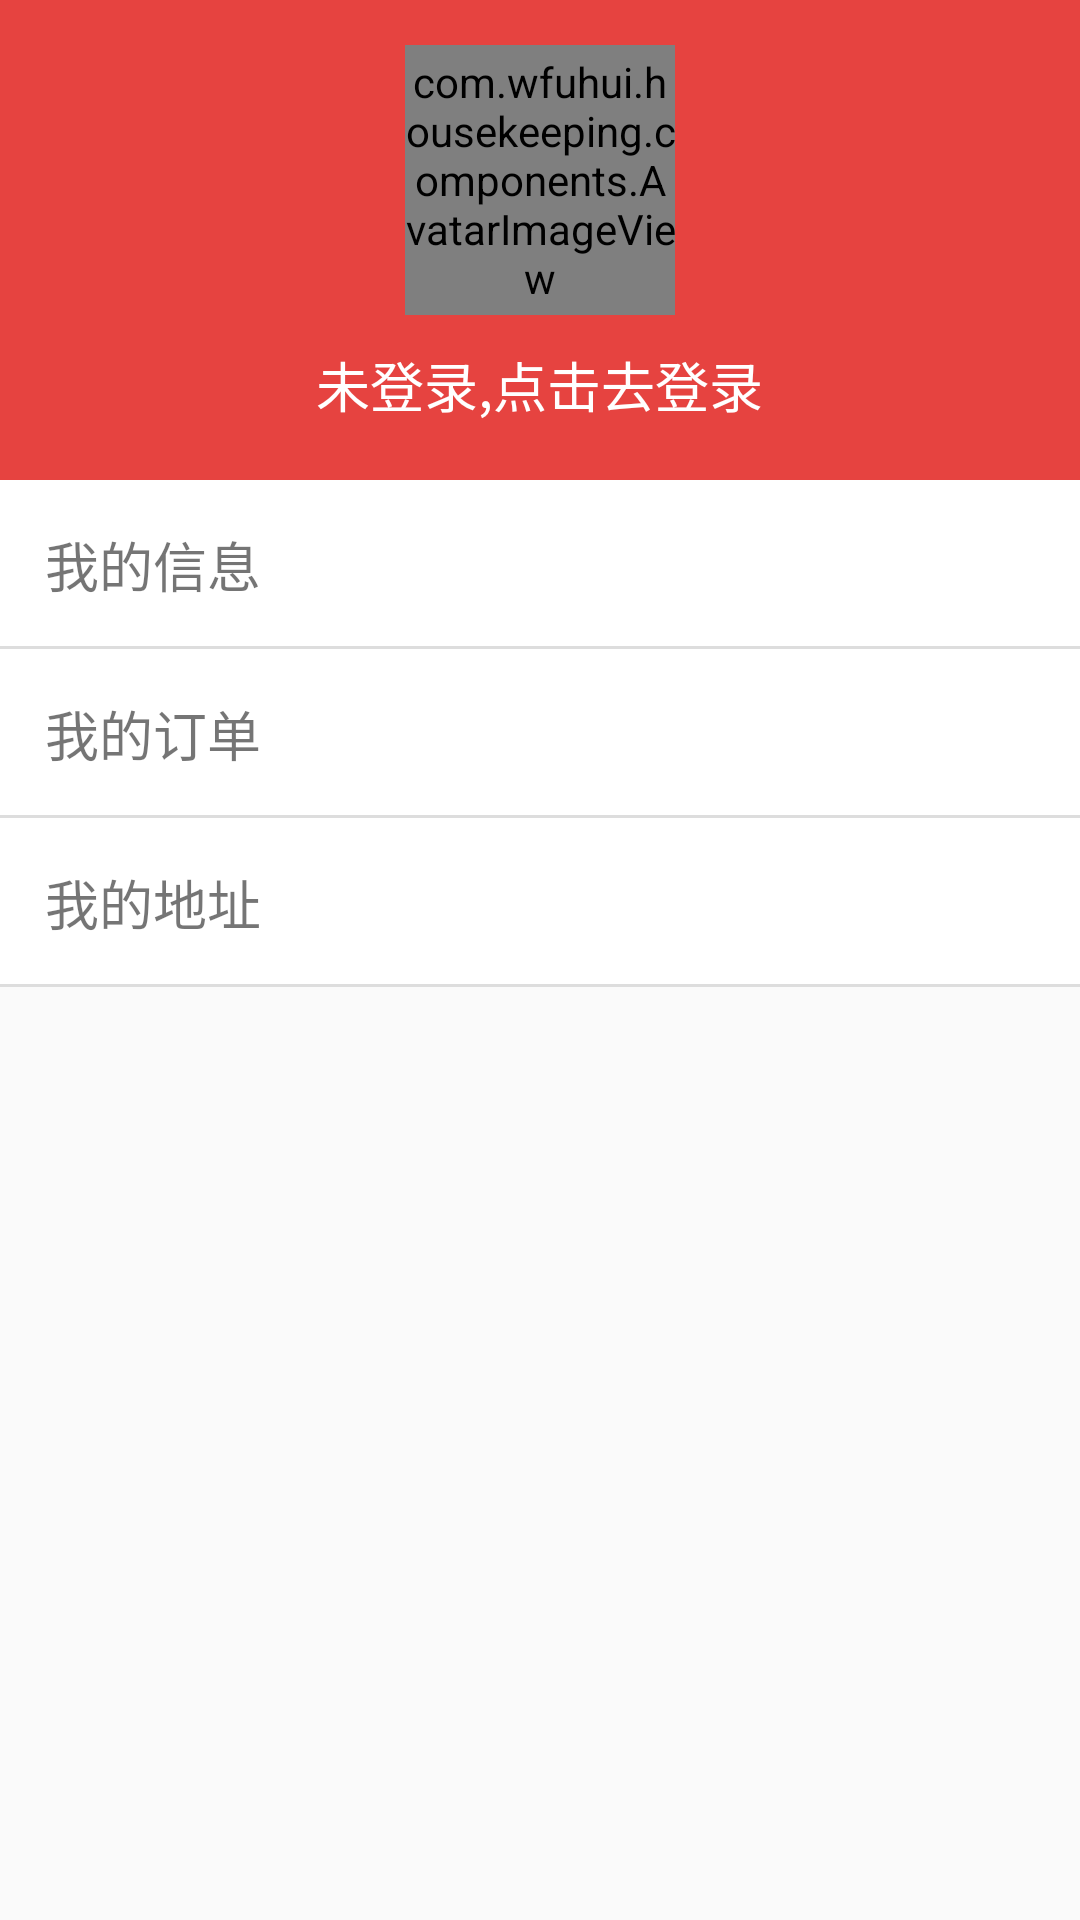

The Android layout XML behind this screen, and the referenced resources:
<!-- AndroidManifest.xml: application theme AppTheme -->
<!-- res/layout/fragment_mine.xml -->
<?xml version="1.0" encoding="utf-8"?>
<LinearLayout xmlns:android="http://schemas.android.com/apk/res/android"
    xmlns:tools="http://schemas.android.com/tools"
    android:layout_width="match_parent"
    android:layout_height="match_parent"
    android:orientation="vertical"
    tools:context=".ui.mine.MineFragment">

    <LinearLayout
        android:layout_width="match_parent"
        android:background="#e64340"
        android:layout_gravity="center"
        android:orientation="vertical"
        android:padding="15dp"
        android:layout_height="160dp">

        <com.wfuhui.housekeeping.components.AvatarImageView
            android:id="@+id/avatar"
            android:layout_width="90dp"
            android:layout_height="90dp"
            android:src="@mipmap/avatar"
            android:layout_gravity="center_horizontal"
            android:layout_marginBottom="10dp"
            ></com.wfuhui.housekeeping.components.AvatarImageView>

        <TextView
            android:id="@+id/nickname"
            android:textSize="18sp"
            android:textColor="#fff"
            android:layout_width="wrap_content"
            android:layout_gravity="center_horizontal"
            android:layout_height="wrap_content"
            android:text="未登录,点击去登录" />

    </LinearLayout>


    <LinearLayout
        android:layout_width="match_parent"
        android:layout_height="wrap_content"
        android:orientation="vertical">

        <LinearLayout
            android:id="@+id/mine_info"
            style="@style/listItem"
            android:background="@drawable/underline"
            android:layout_width="match_parent"
            android:orientation="horizontal"
            android:layout_height="wrap_content">

            <TextView
                android:text="我的信息"
                android:textSize="18sp"
                android:layout_width="wrap_content"
                android:layout_weight="1"
                android:layout_height="wrap_content">

            </TextView>

            <ImageView
                android:layout_width="20dp"
                android:layout_height="20dp"
                android:layout_gravity="right|center_vertical"
                android:src="@mipmap/arrow"></ImageView>

        </LinearLayout>

        <LinearLayout
            android:id="@+id/mine_order"
            style="@style/listItem"
            android:background="@drawable/underline"
            android:layout_width="match_parent"
            android:layout_height="wrap_content">

            <TextView
                android:text="我的订单"
                android:textSize="18sp"
                android:layout_weight="1"
                android:layout_width="match_parent"
                android:layout_height="wrap_content">

            </TextView>

            <ImageView
                android:layout_width="20dp"
                android:layout_height="20dp"
                android:layout_gravity="right|center_vertical"
                android:src="@mipmap/arrow"></ImageView>

        </LinearLayout>

        <LinearLayout
            android:id="@+id/mine_address"
            android:layout_width="match_parent"
            style="@style/listItem"
            android:background="@drawable/underline"
            android:layout_height="wrap_content">

            <TextView
                android:text="我的地址"
                android:textSize="18sp"
                android:layout_weight="1"
                android:layout_width="match_parent"
                android:layout_height="wrap_content">

            </TextView>

            <ImageView
                android:layout_width="20dp"
                android:layout_height="20dp"
                android:layout_gravity="right|center_vertical"
                android:src="@mipmap/arrow"></ImageView>

        </LinearLayout>

        <Button
            android:id="@+id/logout"
            android:layout_width="match_parent"
            android:layout_height="wrap_content"
            android:layout_margin="15dp"
            android:textSize="18sp"
            android:background="@drawable/button"
            android:textColor="#fff"
            android:visibility="gone"
            android:text="退出"></Button>
    </LinearLayout>



</LinearLayout>
<!-- resources referenced by this layout -->
<resources>
  <!-- drawable underline (drawable) -->
  <?xml version="1.0" encoding="UTF-8"?>
  <layer-list xmlns:android="http://schemas.android.com/apk/res/android" >
      
      <item>
          <shape>
              <solid android:color="#dddddd" />
          </shape>
      </item>
      
      <item android:bottom="1dp"> 
          <shape>
              <solid android:color="#ffffff" />
          </shape>
      </item>
  </layer-list>
  <!-- mipmap avatar: png bitmap (mipmap-xhdpi, 4399 bytes) -->
  <style name="listItem">
          <item name="android:padding">15dp</item>
          <item name="android:textSize">20sp</item>
          <item name="android:layout_centerVertical">true</item>
          <item name="android:background">#fff</item>
      </style>
  <style name="AppTheme" parent="Theme.AppCompat.Light.DarkActionBar">
          
          <item name="colorPrimary">@color/colorPrimary</item>
          <item name="colorPrimaryDark">@color/colorPrimaryDark</item>
          <item name="colorAccent">@color/colorAccent</item>
      </style>
  <color name="colorPrimary">#008577</color>
  <color name="colorPrimaryDark">#00574B</color>
  <color name="colorAccent">#D81B60</color>
</resources>
